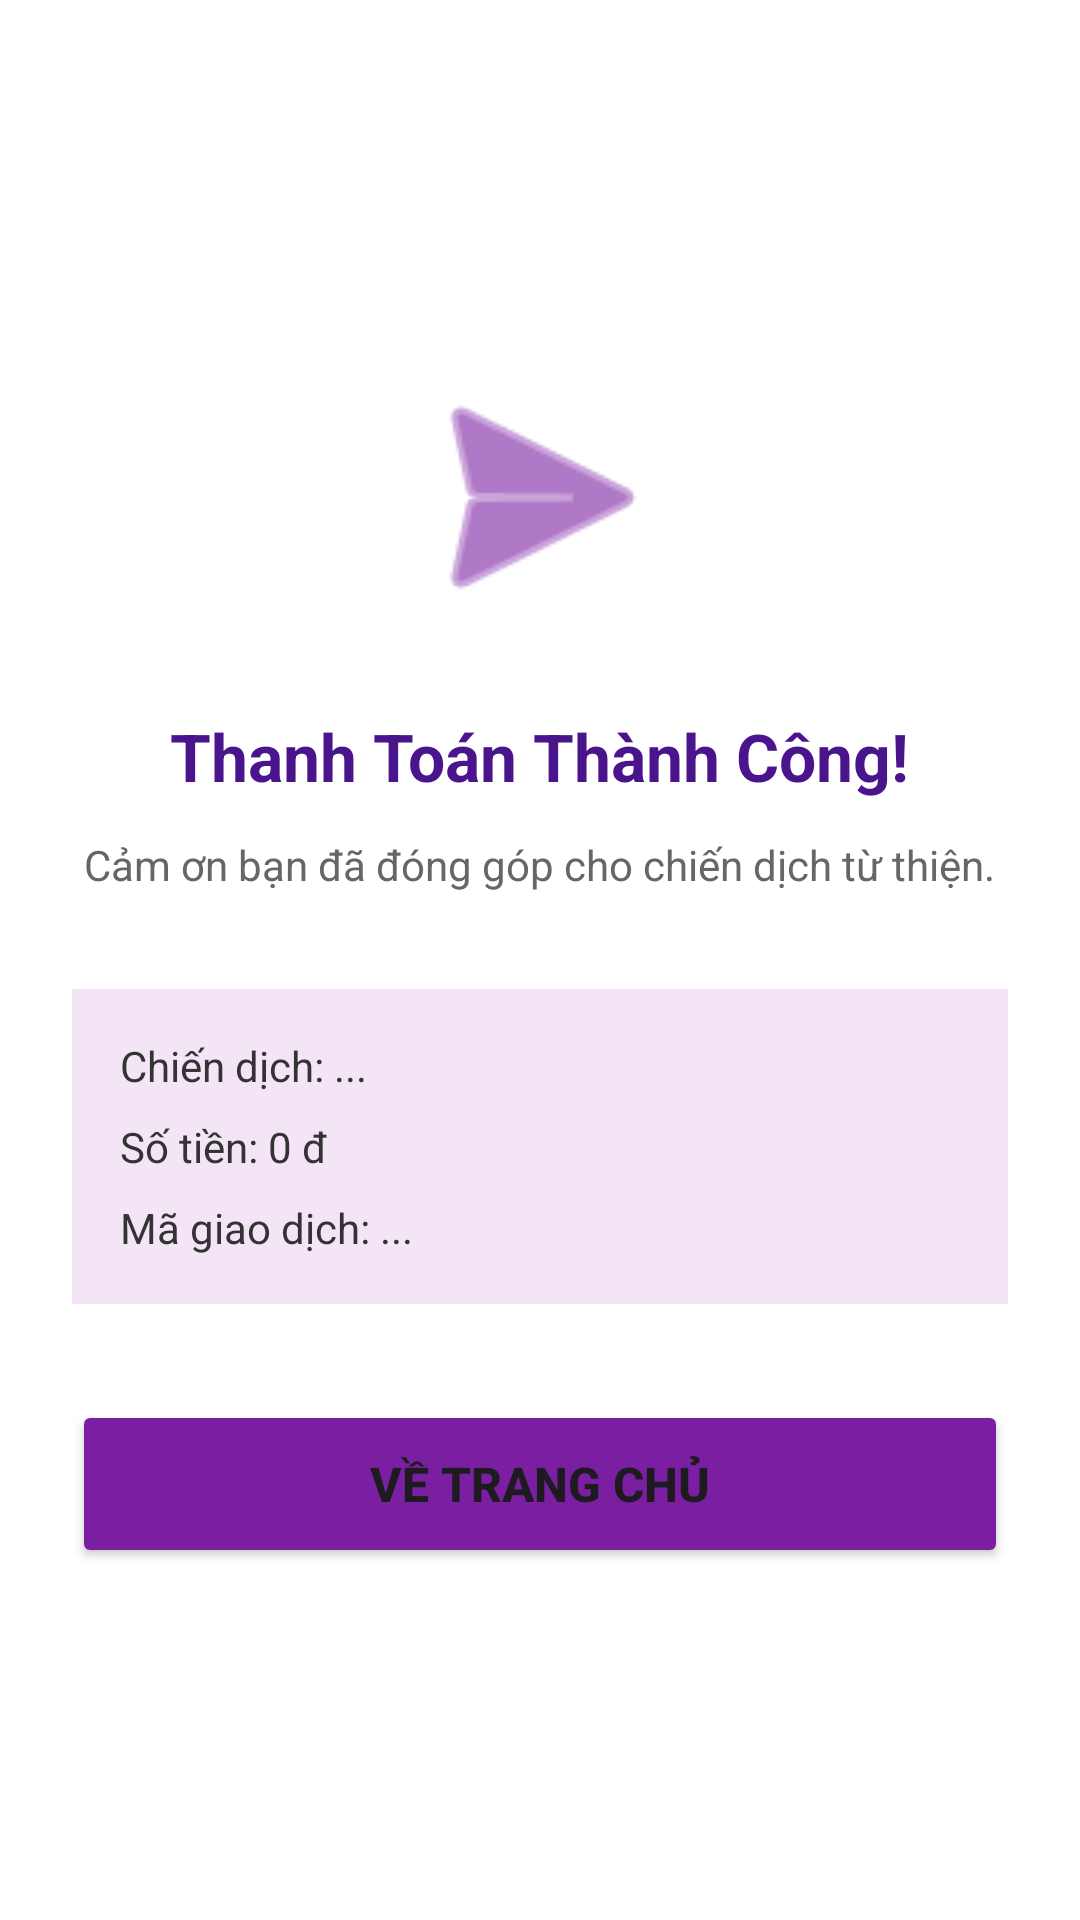

Reconstruct the res/layout file that produces this screen, plus the resources it refers to.
<!-- AndroidManifest.xml: application theme Theme.Crowdfunding -->
<!-- res/layout/activity_donation_success.xml -->
<?xml version="1.0" encoding="utf-8"?>
<LinearLayout xmlns:android="http://schemas.android.com/apk/res/android"
    xmlns:app="http://schemas.android.com/apk/res-auto"
    android:layout_width="match_parent"
    android:layout_height="match_parent"
    android:orientation="vertical"
    android:gravity="center"
    android:padding="24dp"
    android:background="#FFFFFF">

    
    <ImageView
        android:layout_width="96dp"
        android:layout_height="96dp"
        android:src="@android:drawable/ic_menu_send"
        app:tint="#7B1FA2"
        android:layout_marginBottom="24dp" />

    
    <TextView
        android:layout_width="wrap_content"
        android:layout_height="wrap_content"
        android:text="Thanh Toán Thành Công!"
        android:textSize="22sp"
        android:textStyle="bold"
        android:textColor="#4A148C"
        android:layout_marginBottom="12dp" />

    
    <TextView
        android:layout_width="wrap_content"
        android:layout_height="wrap_content"
        android:text="Cảm ơn bạn đã đóng góp cho chiến dịch từ thiện."
        android:textSize="14sp"
        android:textColor="#666666"
        android:gravity="center"
        android:layout_marginBottom="32dp" />

    
    <LinearLayout
        android:layout_width="match_parent"
        android:layout_height="wrap_content"
        android:orientation="vertical"
        android:background="#F3E5F5"
        android:padding="16dp"
        android:layout_marginBottom="32dp">

        <TextView
            android:id="@+id/tvSuccessCampaign"
            android:layout_width="match_parent"
            android:layout_height="wrap_content"
            android:text="Chiến dịch: ..."
            android:textSize="14sp"
            android:textColor="#333333"
            android:layout_marginBottom="8dp" />

        <TextView
            android:id="@+id/tvSuccessAmount"
            android:layout_width="match_parent"
            android:layout_height="wrap_content"
            android:text="Số tiền: 0 đ"
            android:textSize="14sp"
            android:textColor="#333333"
            android:layout_marginBottom="8dp" />

        <TextView
            android:id="@+id/tvSuccessTransactionId"
            android:layout_width="match_parent"
            android:layout_height="wrap_content"
            android:text="Mã giao dịch: ..."
            android:textSize="14sp"
            android:textColor="#333333" />
    </LinearLayout>

    
    <Button
        android:id="@+id/btnBackToHome"
        android:layout_width="match_parent"
        android:layout_height="56dp"
        android:text="Về Trang Chủ"
        android:textSize="16sp"
        android:textStyle="bold"
        android:backgroundTint="#7B1FA2" />

</LinearLayout>
<!-- resources referenced by this layout -->
<resources>
  <style name="Theme.Crowdfunding" parent="Base.Theme.Crowdfunding" />
  <style name="Base.Theme.Crowdfunding" parent="Theme.Material3.DayNight.NoActionBar">
          
          
      </style>
</resources>
